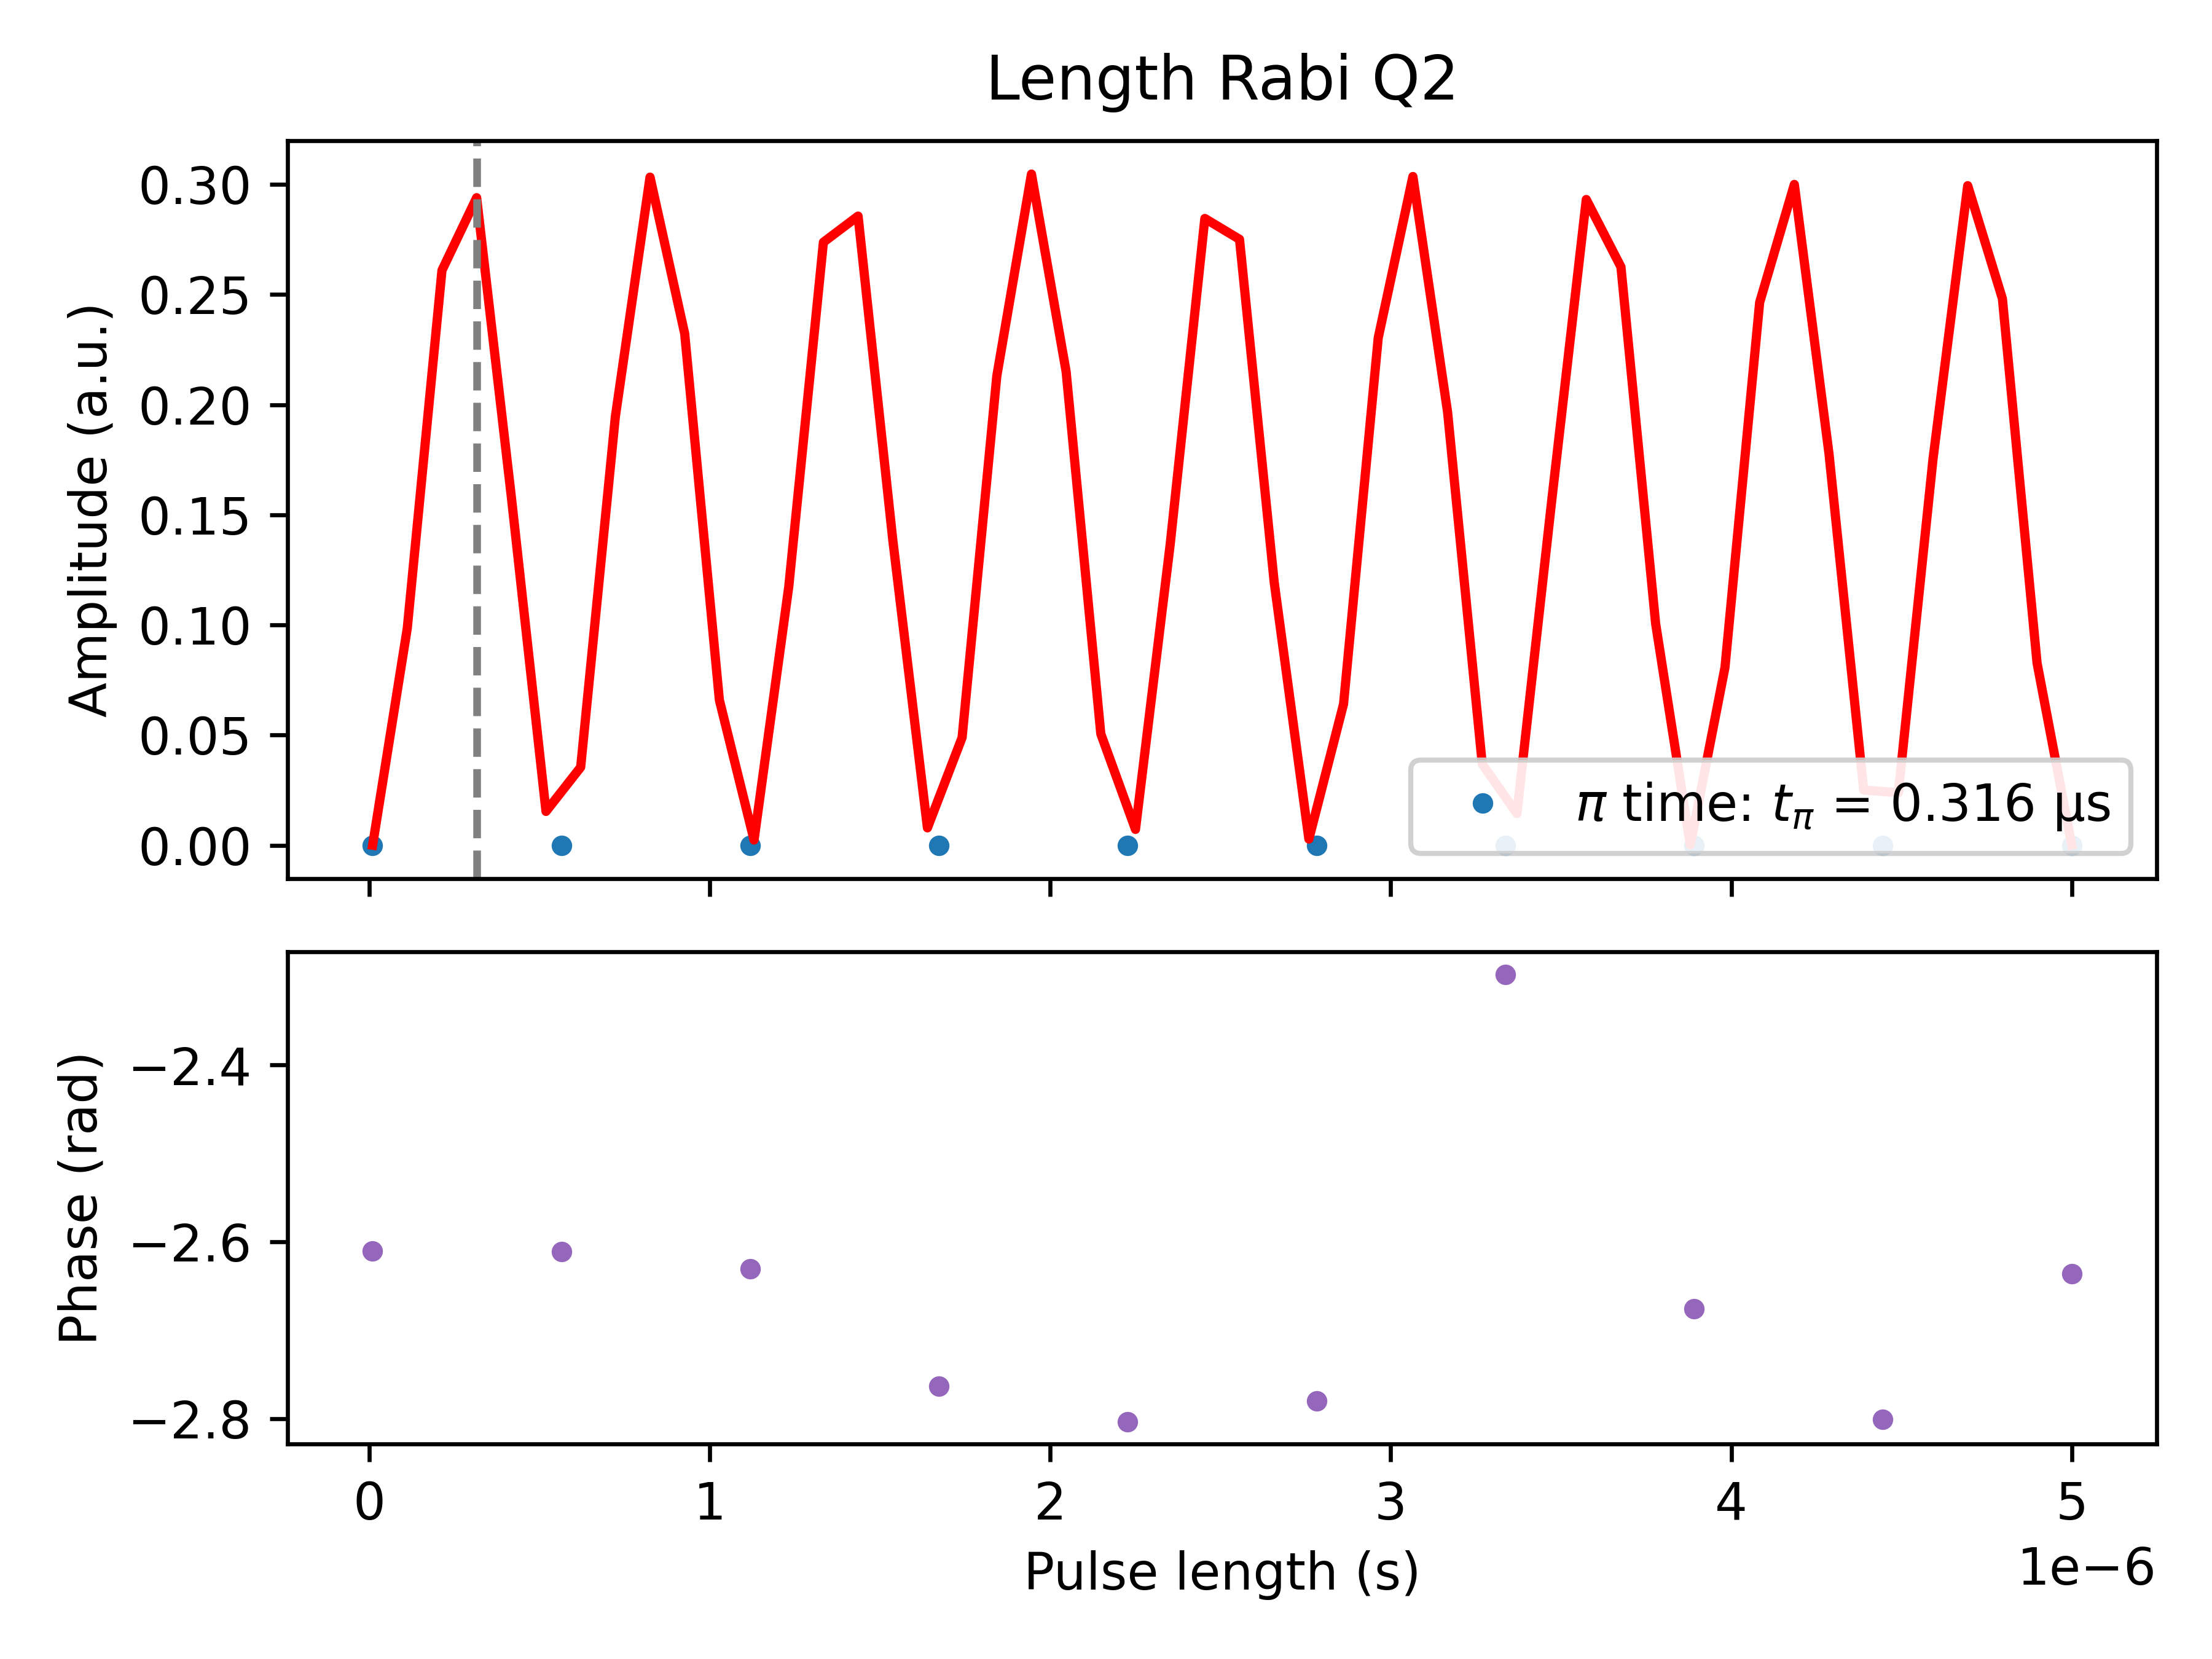

Data behind this chart, as committed beside it:
PulseLength_s, Magnitude_AU, Fit_AU, Phase_rad, A_fit, f_fit_Hz, phi_fit_rad, C_fit, t_pi_s
1e-08, 7.032435032536357e-08, 8.678767096648166e-08, -2.611, 0.1525, 1803607, 3.085, 0.1522, 3.155102040816327e-07
5.644444444444446e-07, 9.161719243344821e-08, 9.009010523697292e-08, -2.611, 0.1525, 1803607, 3.085, 0.1522, 3.155102040816327e-07
1.118888888888889e-06, 8.685231030714558e-08, 9.339256162865794e-08, -2.631, 0.1525, 1803607, 3.085, 0.1522, 3.155102040816327e-07
1.6733333333333335e-06, 8.899827758960985e-08, 9.669504011378116e-08, -2.764, 0.1525, 1803607, 3.085, 0.1522, 3.155102040816327e-07
2.227777777777778e-06, 8.61526152922472e-08, 9.999754069234257e-08, -2.804, 0.1525, 1803607, 3.085, 0.1522, 3.155102040816327e-07
2.7822222222222226e-06, 1.36054883374453e-07, 1.0330006344760889e-07, -2.78, 0.1525, 1803607, 3.085, 0.1522, 3.155102040816327e-07
3.336666666666667e-06, 9.442984997322308e-08, 1.0660260824080225e-07, -2.297, 0.1525, 1803607, 3.085, 0.1522, 3.155102040816327e-07
3.891111111111111e-06, 1.1727566141836646e-07, 1.0990517512743381e-07, -2.676, 0.1525, 1803607, 3.085, 0.1522, 3.155102040816327e-07
4.445555555555556e-06, 1.1828526166986956e-07, 1.13207764274037e-07, -2.801, 0.1525, 1803607, 3.085, 0.1522, 3.155102040816327e-07
5e-06, 1.2530722591190015e-07, 1.1651037537530051e-07, -2.636, 0.1525, 1803607, 3.085, 0.1522, 3.155102040816327e-07
